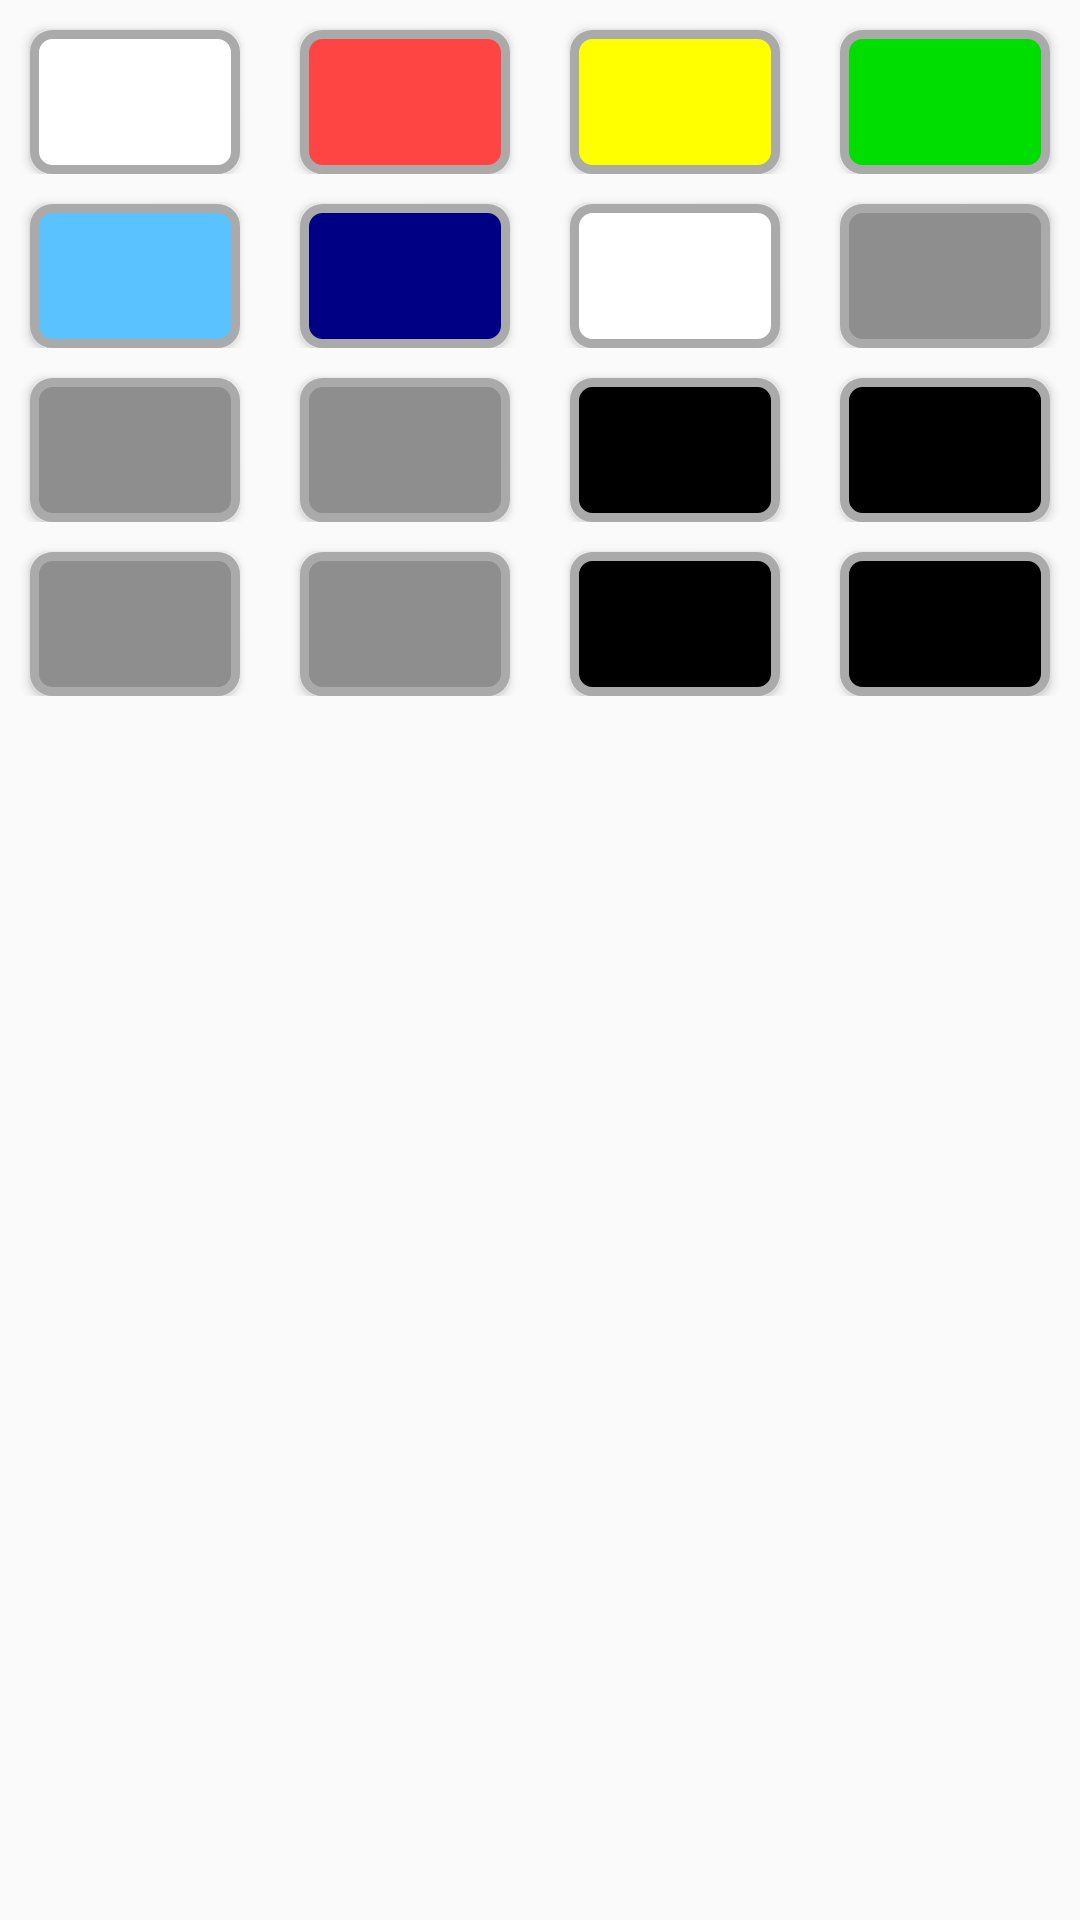

This screen was rendered from an Android layout file. Write that file and the resources it references.
<!-- AndroidManifest.xml: application theme AppTheme -->
<!-- res/layout/dialog_colorselect.xml -->
<?xml version="1.0" encoding="utf-8"?>
<TableLayout xmlns:android="http://schemas.android.com/apk/res/android"
    android:layout_width="match_parent"
    android:layout_height="wrap_content">

    <TableRow
        android:layout_width="match_parent"
        android:layout_height="match_parent">

        
        

        <Button
            android:id="@+id/button13"
            android:layout_width="wrap_content"
            android:layout_height="wrap_content"
            android:layout_marginLeft="10dp"
            android:layout_marginRight="10dp"
            android:layout_marginTop="10dp"
            android:layout_weight="1"
            android:tag=""
            android:background="@drawable/button_white"
            android:onClick="colorSelected" />

        <Button
            android:id="@+id/button7"
            android:layout_width="wrap_content"
            android:layout_height="wrap_content"
            android:layout_marginLeft="10dp"
            android:layout_marginRight="10dp"
            android:layout_marginTop="10dp"
            android:layout_weight="1"
            android:background="@drawable/button_red"
            android:onClick="colorSelected"
            android:tag="赤" />

        <Button
            android:id="@+id/button6"
            android:layout_width="wrap_content"
            android:layout_height="wrap_content"
            android:layout_marginLeft="10dp"
            android:layout_marginRight="10dp"
            android:layout_marginTop="10dp"
            android:layout_weight="1"
            android:background="@drawable/button_yellow"
            android:onClick="colorSelected"
            android:tag="黄" />

        <Button
            android:id="@+id/button4"
            android:layout_width="wrap_content"
            android:layout_height="wrap_content"
            android:layout_marginLeft="10dp"
            android:layout_marginRight="10dp"
            android:layout_marginTop="10dp"
            android:layout_weight="1"
            android:tag="緑"
            android:onClick="colorSelected"
            android:background="@drawable/button_green" />

    </TableRow>

    <TableRow
        android:layout_width="match_parent"
        android:layout_height="match_parent">

        <Button
            android:id="@+id/button11"
            android:layout_width="wrap_content"
            android:layout_height="wrap_content"
            android:layout_marginLeft="10dp"
            android:layout_marginRight="10dp"
            android:layout_marginTop="10dp"
            android:layout_weight="1"
            android:background="@drawable/button_light_blue"
            android:onClick="colorSelected"
            android:tag="水色" />

        <Button
            android:id="@+id/button10"
            android:layout_width="wrap_content"
            android:layout_height="wrap_content"
            android:layout_marginLeft="10dp"
            android:layout_marginRight="10dp"
            android:layout_marginTop="10dp"
            android:layout_weight="1"
            android:tag="紺"
            android:onClick="colorSelected"
            android:background="@drawable/button_dark_blue" />

        <Button
            android:id="@+id/button9"
            android:layout_width="wrap_content"
            android:layout_height="wrap_content"
            android:layout_marginLeft="10dp"
            android:layout_marginRight="10dp"
            android:layout_marginTop="10dp"
            android:layout_weight="1"
            android:tag="白"
            android:onClick="colorSelected"
            android:background="@drawable/button_white" />

        <Button
            android:id="@+id/button5"
            android:layout_width="wrap_content"
            android:layout_height="wrap_content"
            android:layout_marginLeft="10dp"
            android:layout_marginRight="10dp"
            android:layout_marginTop="10dp"
            android:layout_weight="1"
            android:tag="グレー"
            android:onClick="colorSelected"
            android:background="@drawable/button_gray" />

    </TableRow>

    <TableRow
        android:layout_width="match_parent"
        android:layout_height="match_parent" >

        <Button
            android:id="@+id/button1"
            android:layout_width="wrap_content"
            android:layout_height="wrap_content"
            android:layout_marginLeft="10dp"
            android:layout_marginRight="10dp"
            android:layout_marginTop="10dp"
            android:layout_weight="1"
            android:tag="グレー"
            android:onClick="colorSelected"
            android:background="@drawable/button_gray" />

        <Button
            android:id="@+id/button2"
            android:layout_width="wrap_content"
            android:layout_height="wrap_content"
            android:layout_marginLeft="10dp"
            android:layout_marginRight="10dp"
            android:layout_marginTop="10dp"
            android:layout_weight="1"
            android:tag="グレー"
            android:onClick="colorSelected"
            android:background="@drawable/button_gray" />

        <Button
            android:id="@+id/button14"
            android:layout_width="wrap_content"
            android:layout_height="wrap_content"
            android:layout_marginLeft="10dp"
            android:layout_marginRight="10dp"
            android:layout_marginTop="10dp"
            android:layout_weight="1"
            android:background="@drawable/button_black"
            android:onClick="colorSelected"
            android:tag="黒" />

        <Button
            android:id="@+id/button"
            android:layout_width="wrap_content"
            android:layout_height="wrap_content"
            android:layout_marginLeft="10dp"
            android:layout_marginRight="10dp"
            android:layout_marginTop="10dp"
            android:layout_weight="1"
            android:background="@drawable/button_black"
            android:onClick="colorSelected"
            android:tag="黒" />

    </TableRow>

    <TableRow
        android:layout_width="match_parent"
        android:layout_height="match_parent" >

        <Button
            android:id="@+id/button3"
            android:layout_width="wrap_content"
            android:layout_height="wrap_content"
            android:layout_marginLeft="10dp"
            android:layout_marginRight="10dp"
            android:layout_marginTop="10dp"
            android:layout_weight="1"
            android:tag="グレー"
            android:onClick="colorSelected"
            android:background="@drawable/button_gray" />

        <Button
            android:id="@+id/button8"
            android:layout_width="wrap_content"
            android:layout_height="wrap_content"
            android:layout_marginLeft="10dp"
            android:layout_marginRight="10dp"
            android:layout_marginTop="10dp"
            android:layout_weight="1"
            android:tag="グレー"
            android:onClick="colorSelected"
            android:background="@drawable/button_gray" />

        <Button
            android:id="@+id/button12"
            android:layout_width="wrap_content"
            android:layout_height="wrap_content"
            android:layout_marginLeft="10dp"
            android:layout_marginRight="10dp"
            android:layout_marginTop="10dp"
            android:layout_weight="1"
            android:background="@drawable/button_black"
            android:onClick="colorSelected"
            android:tag="黒" />

        <Button
            android:id="@+id/button15"
            android:layout_width="wrap_content"
            android:layout_height="wrap_content"
            android:layout_marginLeft="10dp"
            android:layout_marginRight="10dp"
            android:layout_marginTop="10dp"
            android:layout_weight="1"
            android:background="@drawable/button_black"
            android:onClick="colorSelected"
            android:tag="黒" />

    </TableRow>

</TableLayout>
<!-- resources referenced by this layout -->
<resources>
  <!-- drawable button_black (drawable) -->
  <?xml version="1.0" encoding="utf-8"?>
  <selector xmlns:android="http://schemas.android.com/apk/res/android">
      <item android:state_pressed="false">
          <shape>
              <solid android:color="@android:color/black" />
              <corners android:radius="6dp" />
              <stroke android:width="3dp" android:color="@android:color/darker_gray" />
          </shape>
      </item>
      <item android:state_pressed="true">
          <shape>
              <solid android:color="@android:color/black" />
              <corners android:radius="6dp" />
              <stroke android:width="3dp" android:color="@android:color/darker_gray" />
          </shape>
      </item>
  </selector>
  <!-- drawable button_dark_blue (drawable) -->
  <?xml version="1.0" encoding="utf-8"?>
  <shape xmlns:android="http://schemas.android.com/apk/res/android"
      android:shape="rectangle">
      <solid android:color="@color/triclo_dark_blue"/>
      <corners android:radius="6dp"/>
      <stroke android:color="@android:color/darker_gray"
          android:width="3dp"/>
  
  </shape>
  <!-- drawable button_gray (drawable) -->
  <?xml version="1.0" encoding="utf-8"?>
  <shape xmlns:android="http://schemas.android.com/apk/res/android"
      android:shape="rectangle">
      <solid android:color="@color/triclo_gray"/>
      <corners android:radius="6dp"/>
      <stroke android:color="@android:color/darker_gray"
          android:width="3dp"/>
  
  </shape>
  <!-- drawable button_green (drawable) -->
  <?xml version="1.0" encoding="utf-8"?>
  <shape xmlns:android="http://schemas.android.com/apk/res/android"
      android:shape="rectangle">
      <solid android:color="@color/triclo_green"/>
      <corners android:radius="6dp"/>
      <stroke android:color="@android:color/darker_gray"
          android:width="3dp"/>
  
  </shape>
  <!-- drawable button_light_blue (drawable) -->
  <?xml version="1.0" encoding="utf-8"?>
  <shape xmlns:android="http://schemas.android.com/apk/res/android"
      android:shape="rectangle">
      <solid android:color="@color/triclo_light_blue"/>
      <corners android:radius="6dp"/>
      <stroke android:color="@android:color/darker_gray"
          android:width="3dp"/>
  
  </shape>
  <!-- drawable button_red (drawable) -->
  <?xml version="1.0" encoding="utf-8"?>
  <shape xmlns:android="http://schemas.android.com/apk/res/android"
      android:shape="rectangle">
      <solid android:color="@color/triclo_red"/>
      <corners android:radius="6dp"/>
      <stroke android:color="@android:color/darker_gray"
          android:width="3dp"/>
  
  </shape>
  <!-- drawable button_white (drawable) -->
  <?xml version="1.0" encoding="utf-8"?>
  <shape xmlns:android="http://schemas.android.com/apk/res/android"
      android:shape="rectangle">
      <solid android:color="@android:color/white"/>
      <corners android:radius="6dp"/>
      <stroke android:color="@android:color/darker_gray"
          android:width="3dp"/>
  
  </shape>
  <!-- drawable button_yellow (drawable) -->
  <?xml version="1.0" encoding="utf-8"?>
  <shape xmlns:android="http://schemas.android.com/apk/res/android"
      android:shape="rectangle">
      <solid android:color="@color/triclo_yellow"/>
      <corners android:radius="6dp"/>
      <stroke android:color="@android:color/darker_gray"
          android:width="3dp"/>
  
  </shape>
  <style name="AppTheme" parent="Theme.AppCompat.Light.NoActionBar">
          
          
          
          
      </style>
  <color name="triclo_dark_blue">#ff000084</color>
  <color name="triclo_gray">#ff8E8E8E</color>
  <color name="triclo_green">#ff00dd00</color>
  <color name="triclo_light_blue">#ff59C2FF</color>
  <color name="triclo_red">#ffff4444</color>
  <color name="triclo_yellow">#ffffff00</color>
</resources>
